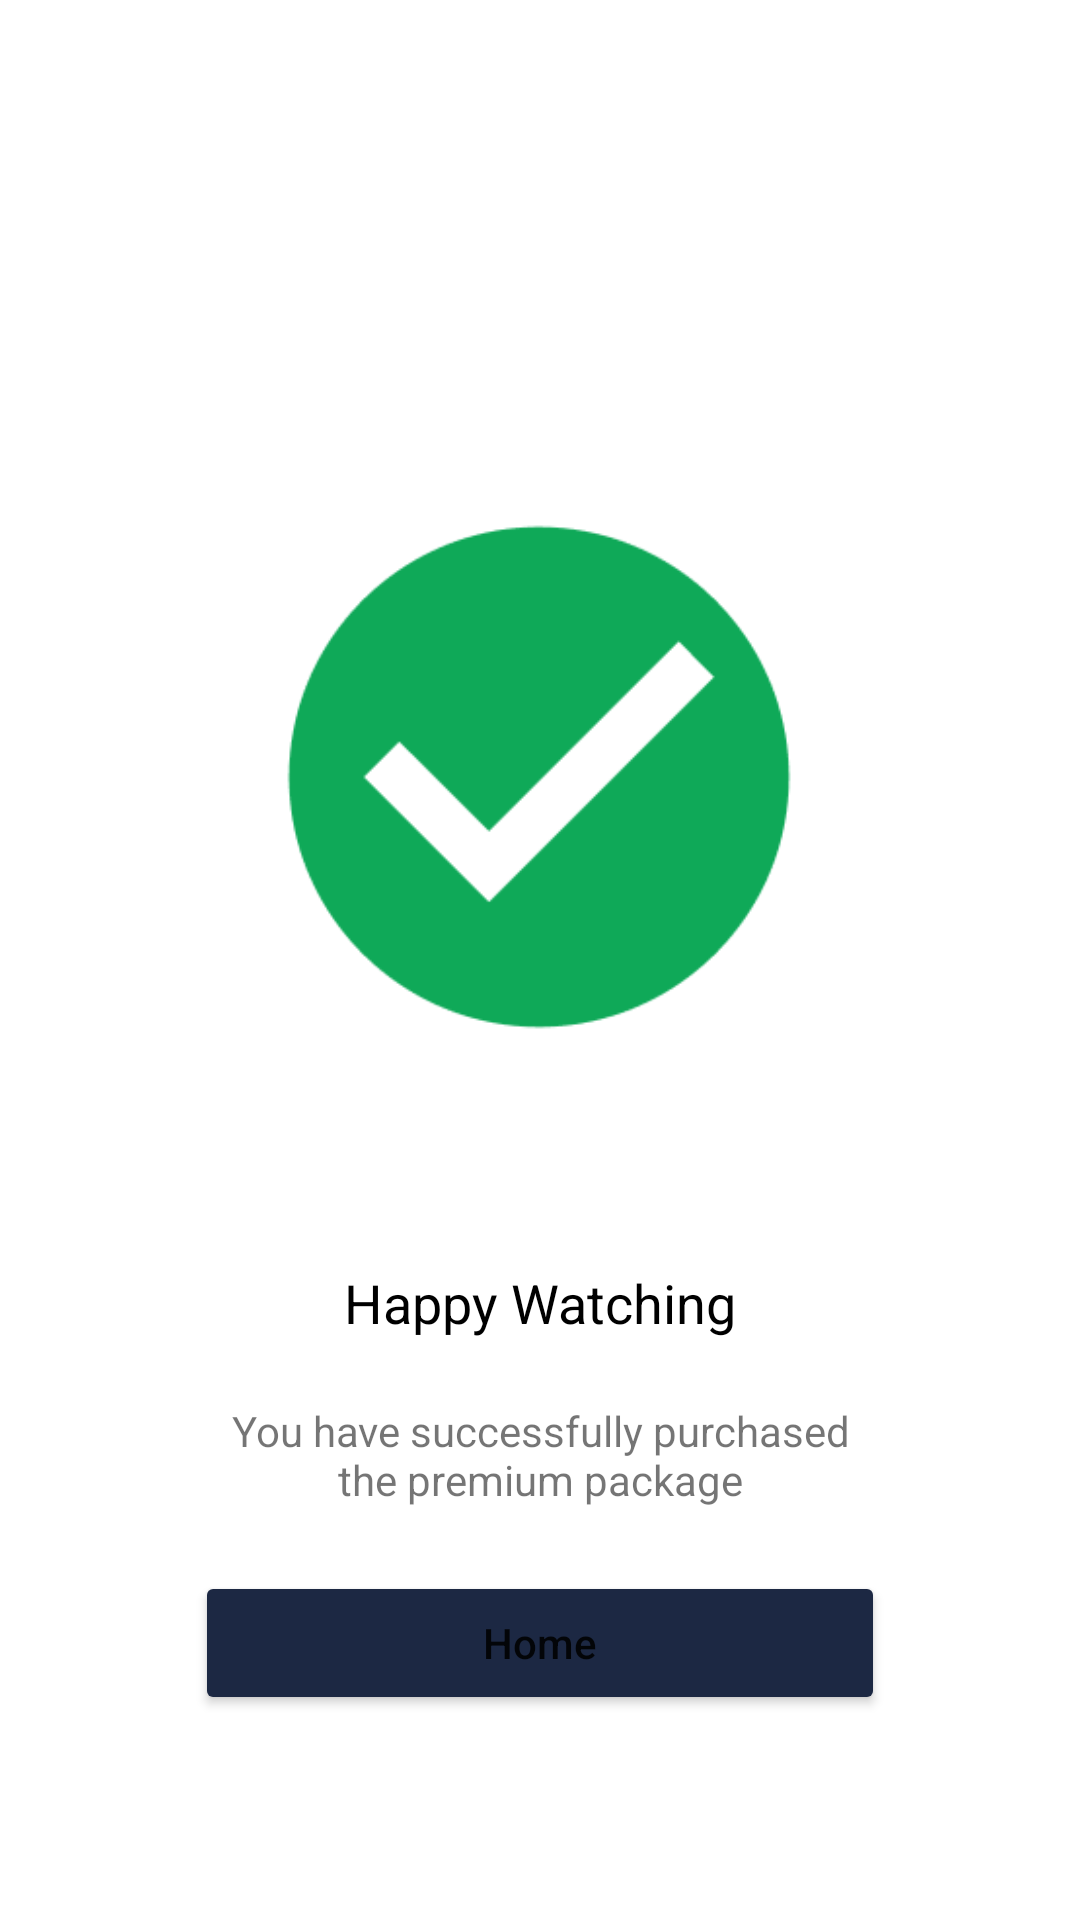

Here is an Android app screen rendered from its layout file. Give the layout XML and the strings, colors and styles it references.
<!-- AndroidManifest.xml: application theme Theme.BioskopOnline -->
<!-- res/layout/activity_happy_watching.xml -->
<?xml version="1.0" encoding="utf-8"?>
<androidx.constraintlayout.widget.ConstraintLayout xmlns:android="http://schemas.android.com/apk/res/android"
    xmlns:app="http://schemas.android.com/apk/res-auto"
    xmlns:tools="http://schemas.android.com/tools"
    android:layout_width="match_parent"
    android:layout_height="match_parent"
    tools:context=".HappyWatching">

    <ImageView
        android:id="@+id/imageView12"
        android:layout_width="200dp"
        android:layout_height="200dp"
        android:layout_marginTop="159dp"
        app:layout_constraintEnd_toEndOf="parent"
        app:layout_constraintHorizontal_bias="0.497"
        app:layout_constraintStart_toStartOf="parent"
        app:layout_constraintTop_toTopOf="parent"
        app:srcCompat="@drawable/ic_happy_watching" />

    <TextView
        android:id="@+id/textView42"
        android:layout_width="wrap_content"
        android:layout_height="wrap_content"
        android:layout_marginTop="63dp"
        android:text="Happy Watching"
        android:textColor="#000000"
        android:textSize="18sp"
        app:layout_constraintEnd_toEndOf="parent"
        app:layout_constraintStart_toStartOf="parent"
        app:layout_constraintTop_toBottomOf="@+id/imageView12" />

    <TextView
        android:id="@+id/textView43"
        android:layout_width="230dp"
        android:layout_height="wrap_content"
        android:layout_marginTop="21dp"
        android:text="You have successfully purchased  the premium package"
        android:textAlignment="center"
        app:layout_constraintEnd_toEndOf="parent"
        app:layout_constraintStart_toStartOf="parent"
        app:layout_constraintTop_toBottomOf="@+id/textView42" />

    <Button
        android:id="@+id/btnHome"
        android:layout_width="230dp"
        android:layout_height="wrap_content"
        android:layout_marginTop="21dp"
        android:backgroundTint="@color/navy"
        android:text="Home"
        android:textAllCaps="false"
        app:cornerRadius="15dp"
        app:layout_constraintEnd_toEndOf="parent"
        app:layout_constraintStart_toStartOf="parent"
        app:layout_constraintTop_toBottomOf="@+id/textView43" />
</androidx.constraintlayout.widget.ConstraintLayout>
<!-- resources referenced by this layout -->
<resources>
  <color name="navy">#1C2843</color>
  <!-- drawable ic_happy_watching: png bitmap (drawable, 3899 bytes) -->
  <style name="Theme.BioskopOnline" parent="Theme.MaterialComponents.Light.NoActionBar">
          
          <item name="colorPrimary">@color/purple_500</item>
          <item name="colorPrimaryVariant">@color/purple_700</item>
          <item name="colorOnPrimary">@color/white</item>
          
          <item name="colorSecondary">@color/teal_200</item>
          <item name="colorSecondaryVariant">@color/teal_700</item>
          <item name="colorOnSecondary">@color/black</item>
          
          <item name="android:statusBarColor">@color/navy</item>
          
      </style>
  <color name="purple_500">#FF6200EE</color>
  <color name="purple_700">#FF3700B3</color>
  <color name="white">#FFFFFFFF</color>
  <color name="teal_200">#FF03DAC5</color>
  <color name="teal_700">#FF018786</color>
  <color name="black">#FF000000</color>
</resources>
